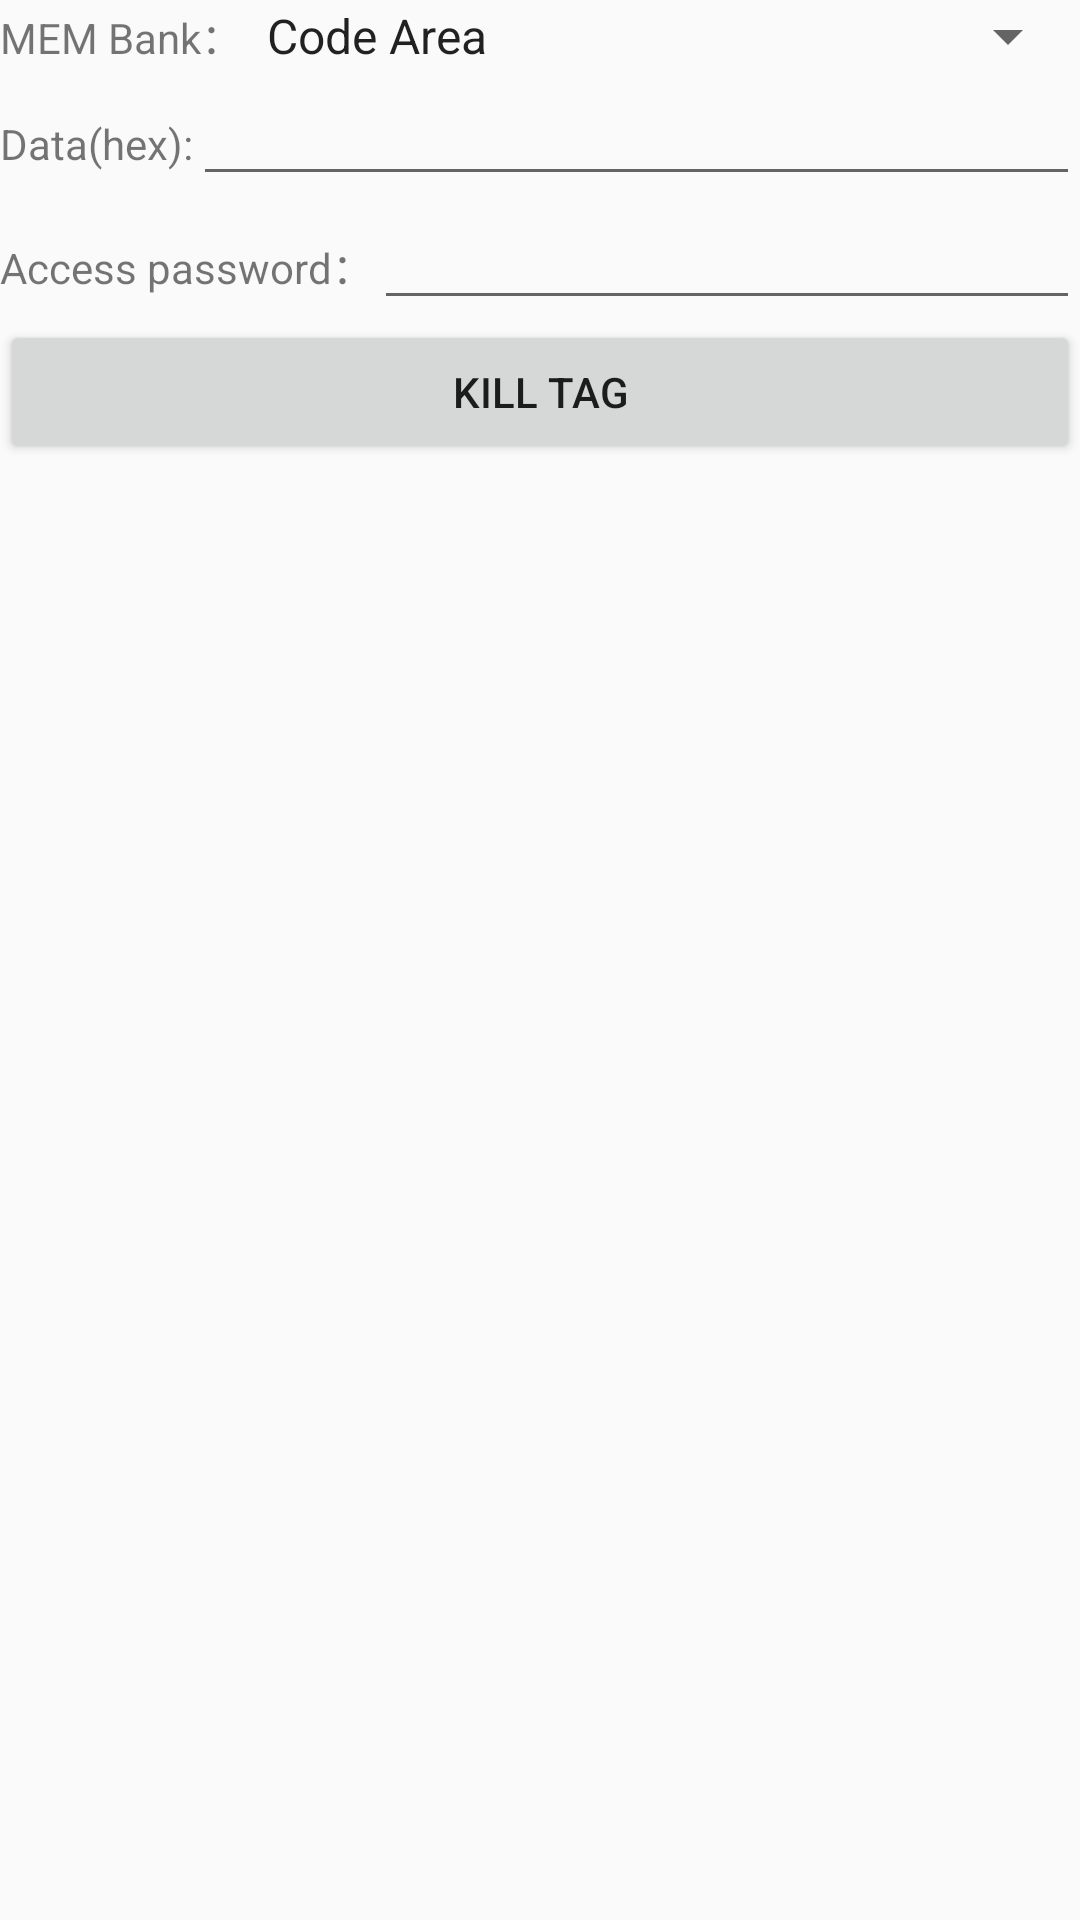

Write the Android layout XML for this screen, with the resource values it uses.
<!-- AndroidManifest.xml: application theme AppTheme -->
<!-- res/layout/tag_kill_gb_view.xml -->
<?xml version="1.0" encoding="utf-8"?>
<LinearLayout xmlns:android="http://schemas.android.com/apk/res/android"
    android:orientation="vertical"
    android:layout_width="match_parent"
    android:layout_height="wrap_content">

    <LinearLayout
        android:layout_width="match_parent"
        android:layout_height="wrap_content">

        <TextView
            android:layout_width="wrap_content"
            android:layout_height="wrap_content"
            android:text="@string/MBank" />

        <Spinner
            android:id="@+id/sp_select_area"
            android:layout_width="0dp"
            android:layout_height="wrap_content"
            android:layout_weight="1"
            android:entries="@array/gb_select_area" />
    </LinearLayout>

    <LinearLayout
        android:layout_width="match_parent"
        android:layout_height="wrap_content">

        <TextView
            android:layout_width="wrap_content"
            android:layout_height="wrap_content"
            android:text="@string/data_hexadecimal" />

        <EditText
            android:id="@+id/et_select_data"
            android:layout_width="0dp"
            android:layout_height="wrap_content"
            android:layout_weight="1"
            android:ems="24"
            android:inputType="none" />

    </LinearLayout>

    <LinearLayout
        android:id="@+id/acs_pswd"
        android:layout_width="match_parent"
        android:layout_height="wrap_content"
        android:visibility="visible">

        <TextView
            android:layout_width="wrap_content"
            android:layout_height="wrap_content"
            android:text="@string/aces_pwd" />

        <EditText
            android:id="@+id/et_pwd"
            android:layout_width="match_parent"
            android:layout_height="wrap_content"
            android:inputType="number"
            android:maxLength="8" />

    </LinearLayout>

    <Button
        android:id="@+id/bt_kill_gb"
        android:layout_width="match_parent"
        android:layout_height="wrap_content"
        android:text="@string/kill_Tag" />

</LinearLayout>
<!-- resources referenced by this layout -->
<resources>
  <string-array name="gb_select_area">
          <item>Code Area</item>
      </string-array>
  <string name="MBank">MEM Bank：</string>
  <string name="aces_pwd">Access password：</string>
  <string name="data_hexadecimal">Data(hex):</string>
  <string name="kill_Tag">Kill Tag</string>
  <style name="AppTheme" parent="Theme.AppCompat.Light.DarkActionBar">
          
          <item name="colorPrimary">@color/colorPrimary</item>
          <item name="colorPrimaryDark">@color/colorPrimaryDark</item>
          <item name="colorAccent">@color/colorAccent</item>
      </style>
  <!-- not gathered from this repository: default colours our renderer supplied (Android Studio template values) -->
  <color name="colorPrimary">#FF6200EE</color>
  <color name="colorPrimaryDark">#FF3700B3</color>
  <color name="colorAccent">#FF03DAC5</color>
</resources>
